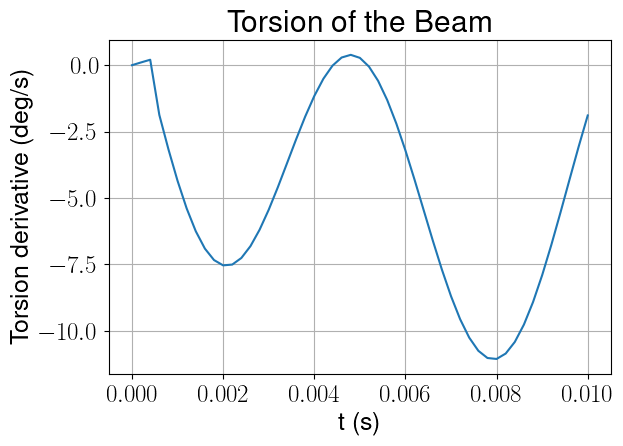

Data behind this chart, as committed beside it:
, t (s), Torsion derivative (deg/s)_0
0, 0.0, 0.0
1, 0.0002, 0.1044
2, 0.0004, 0.2052
3, 0.0006, -1.874
4, 0.0008, -3.168
5, 0.001, -4.354
6, 0.0012, -5.393
7, 0.0014, -6.252
8, 0.0016, -6.905
9, 0.0018, -7.336
10, 0.002, -7.535
11, 0.0022, -7.505
12, 0.0024, -7.257
13, 0.0026, -6.811
14, 0.0028, -6.194
15, 0.003, -5.442
16, 0.0032, -4.596
17, 0.0034, -3.699
18, 0.0036, -2.797
19, 0.0038, -1.937
20, 0.004, -1.161
21, 0.0042, -0.51
22, 0.0044, -0.01787
23, 0.0046, 0.2883
24, 0.0048, 0.3894
25, 0.005, 0.2758
26, 0.0052, -0.05309
27, 0.0054, -0.5882
28, 0.0056, -1.311
29, 0.0058, -2.196
30, 0.006, -3.209
31, 0.0062, -4.309
32, 0.0064, -5.454
33, 0.0066, -6.598
34, 0.0068, -7.693
35, 0.007, -8.694
36, 0.0072, -9.561
37, 0.0074, -10.26
38, 0.0076, -10.75
39, 0.0078, -11.02
40, 0.008, -11.06
41, 0.0082, -10.85
42, 0.0084, -10.42
43, 0.0086, -9.764
44, 0.0088, -8.916
45, 0.009, -7.907
46, 0.0092, -6.773
47, 0.0094, -5.559
48, 0.0096, -4.31
49, 0.0098, -3.072
50, 0.01, -1.893
